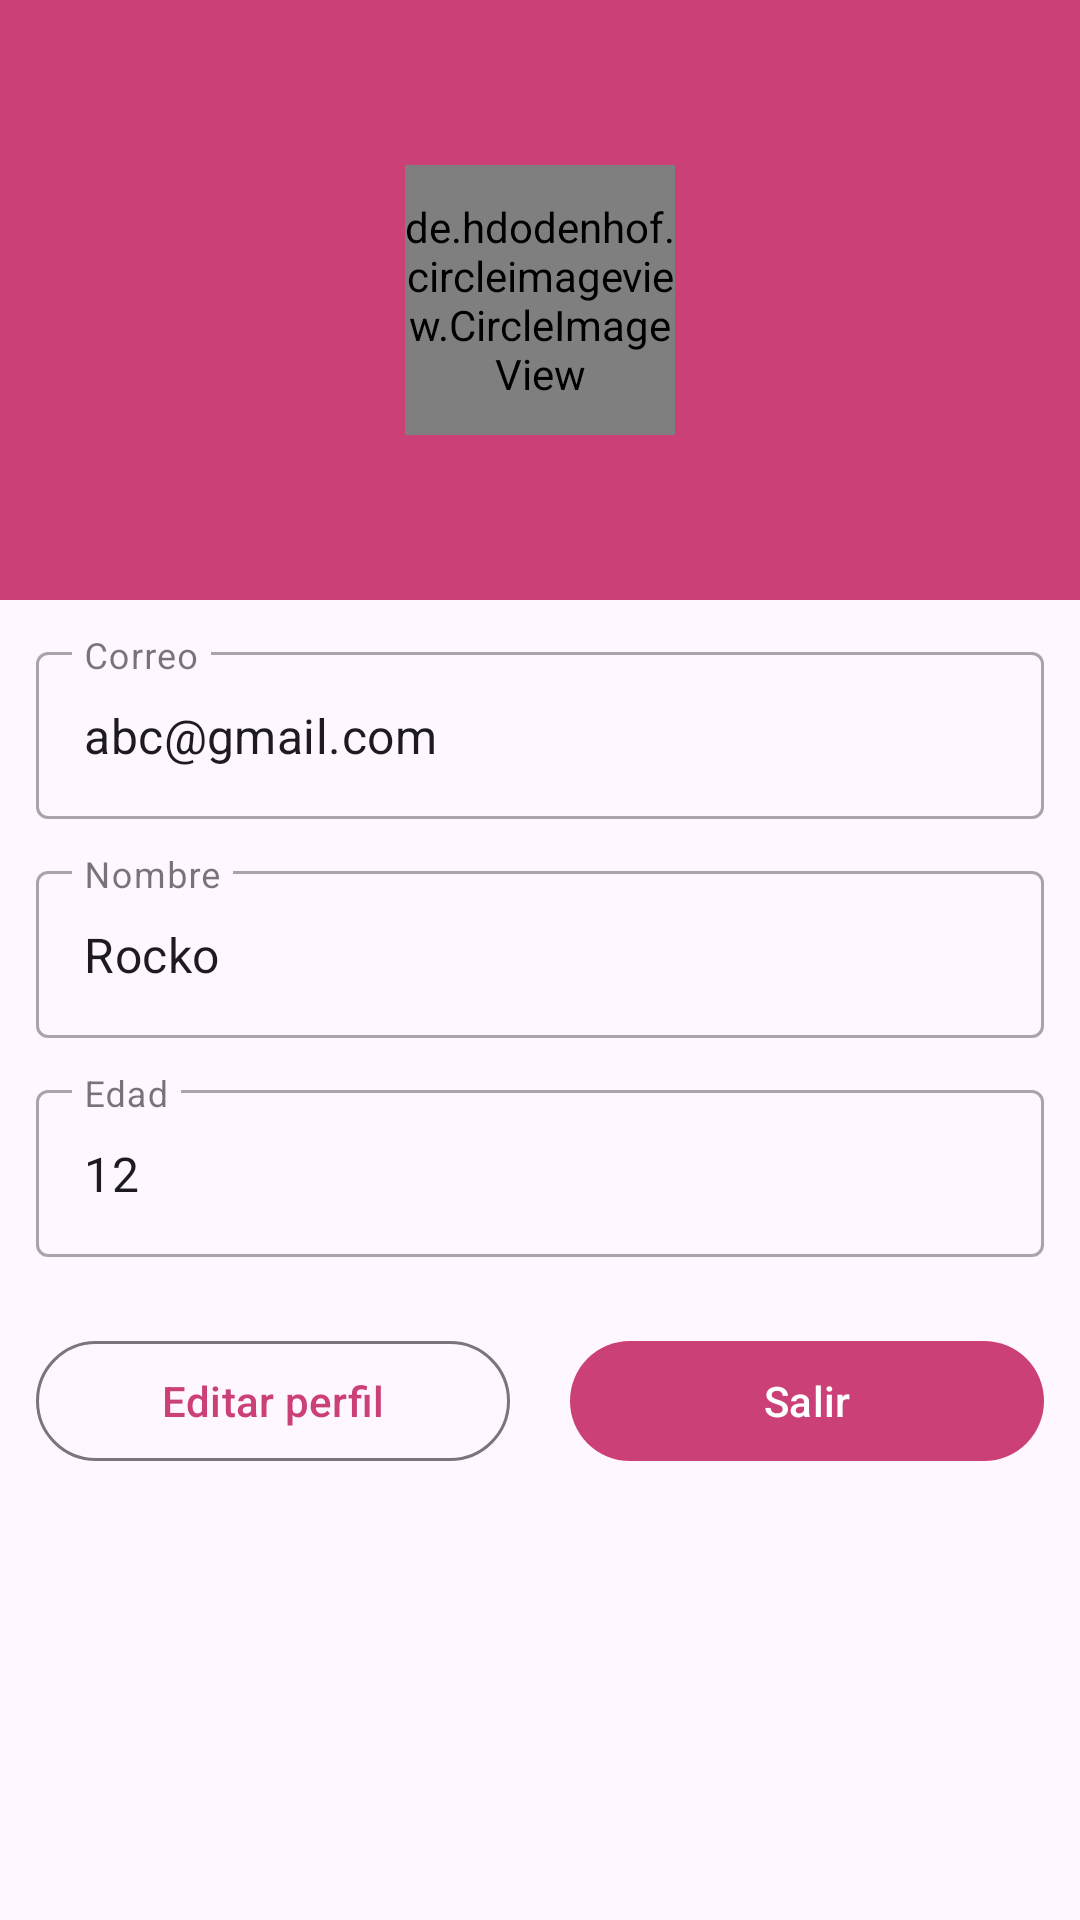

Write the Android layout XML for this screen, with the resource values it uses.
<!-- AndroidManifest.xml: application theme Theme.Petmate -->
<!-- res/layout/fragment_profile.xml -->
<?xml version="1.0" encoding="utf-8"?>
<LinearLayout xmlns:android="http://schemas.android.com/apk/res/android"
    xmlns:tools="http://schemas.android.com/tools"
    android:layout_width="match_parent"
    android:layout_height="match_parent"
    android:orientation="vertical"
    tools:context=".ui.ProfileFragment">
    
    <RelativeLayout
        android:layout_width="match_parent"
        android:background="@color/primaryColor"
        android:layout_height="200dp"
        >
        <de.hdodenhof.circleimageview.CircleImageView
            android:id="@+id/userImage"
            android:layout_width="90dp"
            android:layout_height="90dp"
            android:layout_centerInParent="true"
            android:src="@drawable/shiba"
            ></de.hdodenhof.circleimageview.CircleImageView>
    </RelativeLayout>

    <com.google.android.material.textfield.TextInputLayout
        android:layout_width="match_parent"
        android:layout_marginHorizontal="12dp"
        android:layout_marginTop="12dp"
        style="@style/Widget.MaterialComponents.TextInputLayout.OutlinedBox"
        android:layout_height="wrap_content">
        <com.google.android.material.textfield.TextInputEditText
            android:id="@+id/correo"
            android:layout_width="match_parent"
            android:layout_height="wrap_content"
            android:hint="Correo"
            android:clickable="false"
            android:text="abc@gmail.com"
            />
    </com.google.android.material.textfield.TextInputLayout>

    <com.google.android.material.textfield.TextInputLayout
        android:layout_width="match_parent"
        android:layout_marginHorizontal="12dp"
        android:layout_marginTop="12dp"
        style="@style/Widget.MaterialComponents.TextInputLayout.OutlinedBox"
        android:layout_height="wrap_content">
        <com.google.android.material.textfield.TextInputEditText
            android:id="@+id/nombre"
            android:layout_width="match_parent"
            android:layout_height="wrap_content"
            android:hint="Nombre"
            android:clickable="false"
            android:text="Rocko"
            />
    </com.google.android.material.textfield.TextInputLayout>

    <com.google.android.material.textfield.TextInputLayout
        android:layout_width="match_parent"
        android:layout_marginHorizontal="12dp"
        android:layout_marginTop="12dp"
        style="@style/Widget.MaterialComponents.TextInputLayout.OutlinedBox"
        android:layout_height="wrap_content">
        <com.google.android.material.textfield.TextInputEditText
            android:id="@+id/edad"
            android:layout_width="match_parent"
            android:layout_height="wrap_content"
            android:inputType="numberSigned"
            android:hint="Edad"
            android:clickable="false"
            android:text="12"
            />
    </com.google.android.material.textfield.TextInputLayout>


    <LinearLayout
        android:layout_width="match_parent"
        android:layout_height="wrap_content"
        android:layout_marginHorizontal="12dp"
        android:layout_marginTop="24dp"
        android:weightSum="2"
        >
        <com.google.android.material.button.MaterialButton
            android:layout_width="0dp"
            android:id="@+id/edit"
            android:layout_height="wrap_content"
            android:layout_weight="1"
            android:layout_marginEnd="12dp"
            style="@style/Widget.Material3.Button.OutlinedButton"
            android:text="Editar perfil"
            >

        </com.google.android.material.button.MaterialButton>
        <com.google.android.material.button.MaterialButton
            android:layout_width="0dp"
            android:id="@+id/logout"
            android:layout_height="wrap_content"
            android:layout_weight="1"
            android:layout_marginStart="8dp"
            android:text="Salir"
            >

        </com.google.android.material.button.MaterialButton>

    </LinearLayout>







</LinearLayout>
<!-- resources referenced by this layout -->
<resources>
  <color name="primaryColor">#CA4077</color>
  <!-- drawable shiba: png bitmap (drawable, 57439 bytes) -->
  <style name="Theme.Petmate" parent="Base.Theme.Petmate" />
  <style name="Base.Theme.Petmate" parent="Theme.Material3.DayNight.NoActionBar">
          
          <item name="colorPrimary">@color/primaryColor</item>
          
          
          <item name="colorSecondary">@color/secondaryColor</item>
      </style>
  <color name="secondaryColor">#912F56</color>
</resources>
